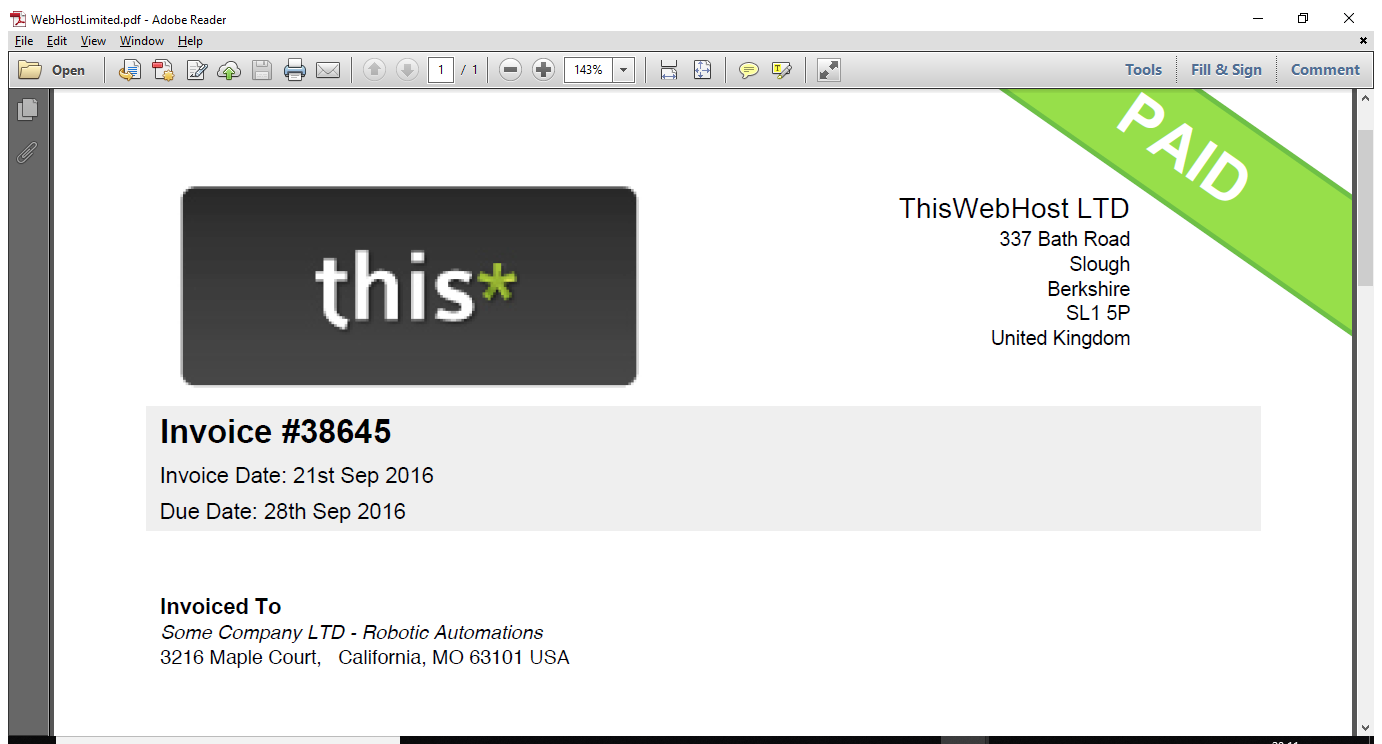
Workflow: Main

Step 1: Attach Window 'WebHostLimited.pdf' on the element in window 'WebHostLimited.pdf - Adobe Reader' (acrord32.exe)

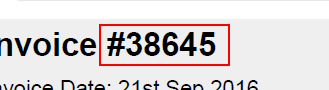
Step 2: get-text from the element 'Alert: Document unavailable.'

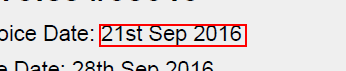
Step 3: get-text from the element 'Alert: Document unavailable.'

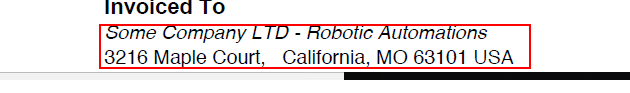
Step 4: get-text from the element 'Alert: Document unavailable.'

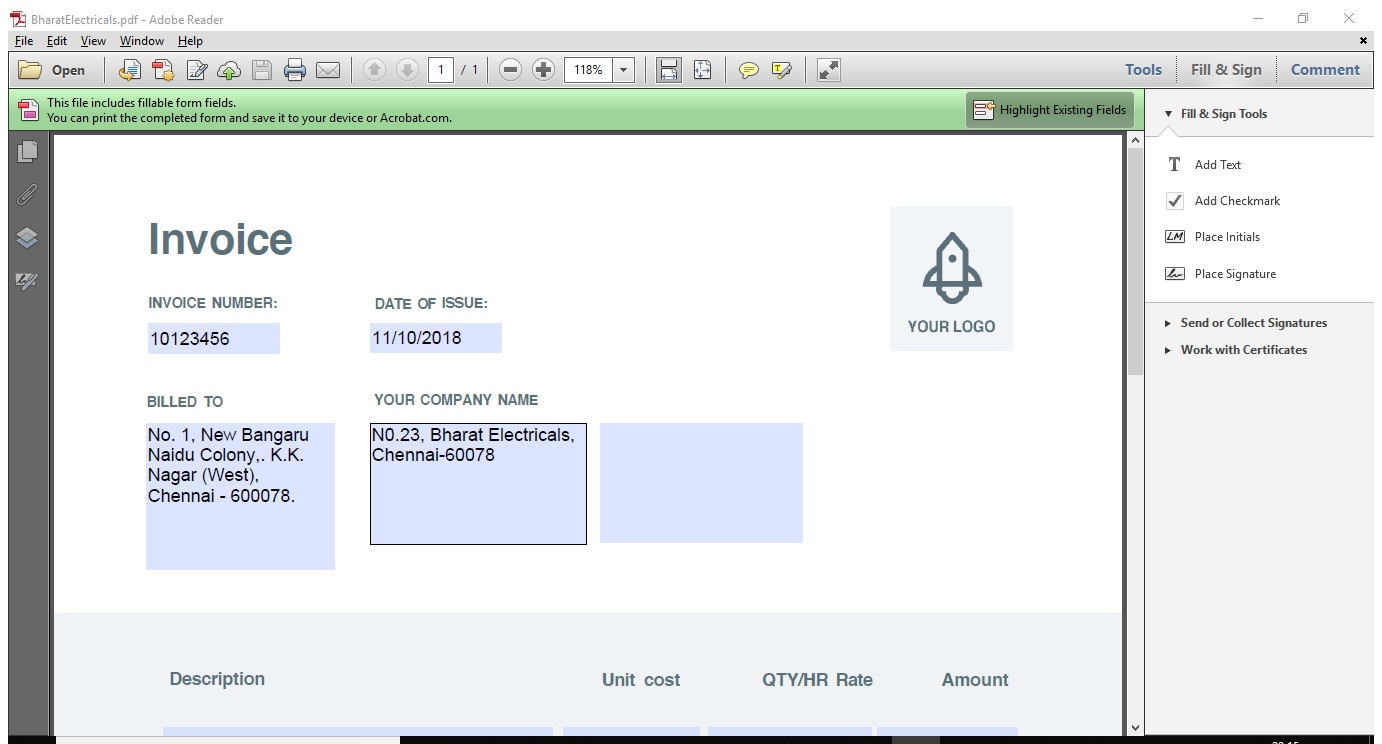
Step 5: Attach Window 'BharatElectricals.pdf' on the element in window 'BharatElectricals.pdf - Adobe Reader' (acrord32.exe)

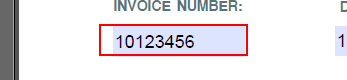
Step 6: get-text from the element 'Alert: Document unavailable.'

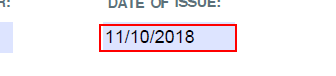
Step 7: get-text from the element 'Alert: Document unavailable.'

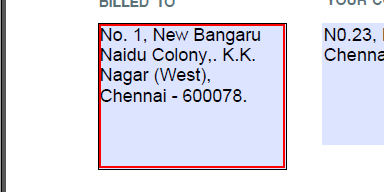
Step 8: get-text from the element 'Alert: Document unavailable.'

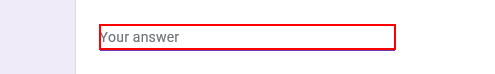
Step 9: type [StrInv1] into the text box

Step 10: type [StrDate1] into the text box 'Invoice Date' (no picture)

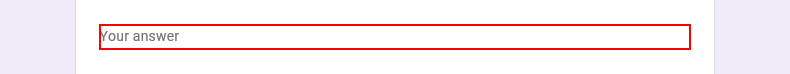
Step 11: type [StrAddress1] into the text box

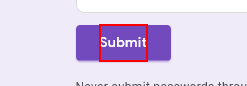
Step 12: click on the element

Step 13: type [StrInv2] into the text box (same screen as step 9)

Step 14: type [StrDate2] into the text box 'Invoice Date' (no picture)

Step 15: type [StrAddress2] into the text box (same screen as step 11)

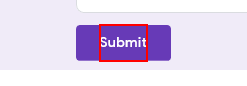
Step 16: click on the element